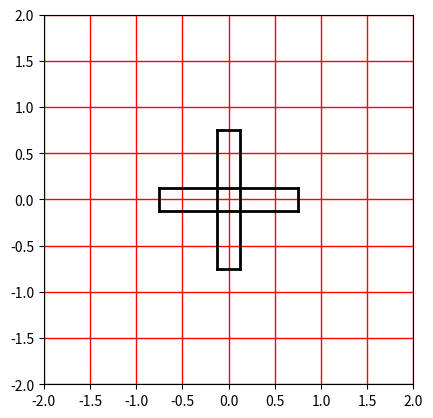

The matplotlib source for this figure:
import numpy as np
import matplotlib.pyplot as plt
from math import pi

def SAT(rectA,rectB):

    axes = rectA.get_axes()
    axes += rectB.get_axes()

    for axis in axes:
        projection_a = rectA.project(axis)
        projection_b = rectB.project(axis)
        overlapping = overlap(projection_a, projection_b)
        if not overlapping:
            return False;
    return True

# orthogonal of vector (x,y) is (y,-x)
def orthogonal(v):
    return (v[1], -v[0])

def contains(n, range_):
    a = range_[0]
    b = range_[1]
    if b < a:
        a = range_[1]
        b = range_[0]
    return (n >= a) and (n <= b)

def overlap(a, b):
    if contains(a[0], b) or contains(a[1], b) or \
        contains(b[0], a) or contains(b[1], a):
        return True
    return False;

#TODO almost all functions also work in a polygon setting aswell
class rect(object):
    def __init__(self,center_x, center_y, width, height, theta):

        # compute vertexes on rect frame of reference (center is origin)
        # axis perpendicular to normals of the rect
        # vertexes clock-wise starting with bottom-left
        # bottom-right, top-right, top-left
        self.vertexes = np.array(\
                        [[- width/2, width/2, width/2, - width/2],
                        [- height/2,- height/2, height/2,  height/2]])
        
        self.vertexes = rect.rotate(self.vertexes, theta)
        self.vertexes = rect.translate(self.vertexes,center_x,center_y)

    def __call__(self):
        for i in range(4):
            plt.plot([self.vertexes[0][i-1],self.vertexes[0][i]], 
            [self.vertexes[1][i-1],self.vertexes[1][i]],'k-', lw=2)
    
    # index = 0 is first edge,1 second-edge
    def edge_direction(self,index):
        return (self.vertexes[:,index%len(self.vertexes[0,:])] - \
         self.vertexes[:,(index+1) % len(self.vertexes[0,:])])

    def vertices_to_edges(self):
        self.edges = [self.edge_direction(i) \
        for i in range(len(self.vertexes[0,:]))]

    def get_axes(self):
        self.vertices_to_edges()
        return [orthogonal(edge) for edge in self.edges]
    
    # No need to normalize
    def project(self, axis):
        dots = [np.dot(axis, self.vertexes)]
        return [np.min(dots), np.max(dots)]

    # T = R
    @classmethod
    def rotate(cls, matrix, theta):
        rotation_matrix = np.array([[np.cos(theta), -np.sin(theta)],
                                    [np.sin(theta),  np.cos(theta)]])
        return np.matmul(rotation_matrix,matrix)
    
    # T = M
    @classmethod
    def translate(cls, matrix, dx, dy):
        matrix = np.append(matrix,[[1,1,1,1]],axis=0)
        translation_matrix = np.array([[1,0,dx],
                                       [0,1,dy]])
        matrix = np.matmul(translation_matrix,matrix)
        return matrix[:,:4]
    
    # T = M^(-1) * R * M
    # Inverse of translation is equal to -dx, -dy
    @classmethod
    def transform(cls,matrix, center_x, center_y, theta):
        matrix = rect.translate(matrix,-center_x,-center_y)
        matrix = rect.rotate(matrix,theta)
        matrix = rect.translate(matrix,center_x,center_y)
        return matrix


if __name__ == '__main__':
    
    fig = plt.figure()
    ax = fig.add_subplot(111,aspect='equal')
    ax.grid(color='r', linestyle='-', linewidth=1)
    ax.set_xlim([-2,2])
    ax.set_ylim([-2,2])
    rectA = rect(0,0,0.25,1.5,0*pi/180)
    rectB = rect(0,0,1.5,0.25,0*pi/180)

    if(SAT(rectA, rectB)): print("colliding")
    else: print("not colliding")
    rectA()
    rectB()
    plt.show()
    
